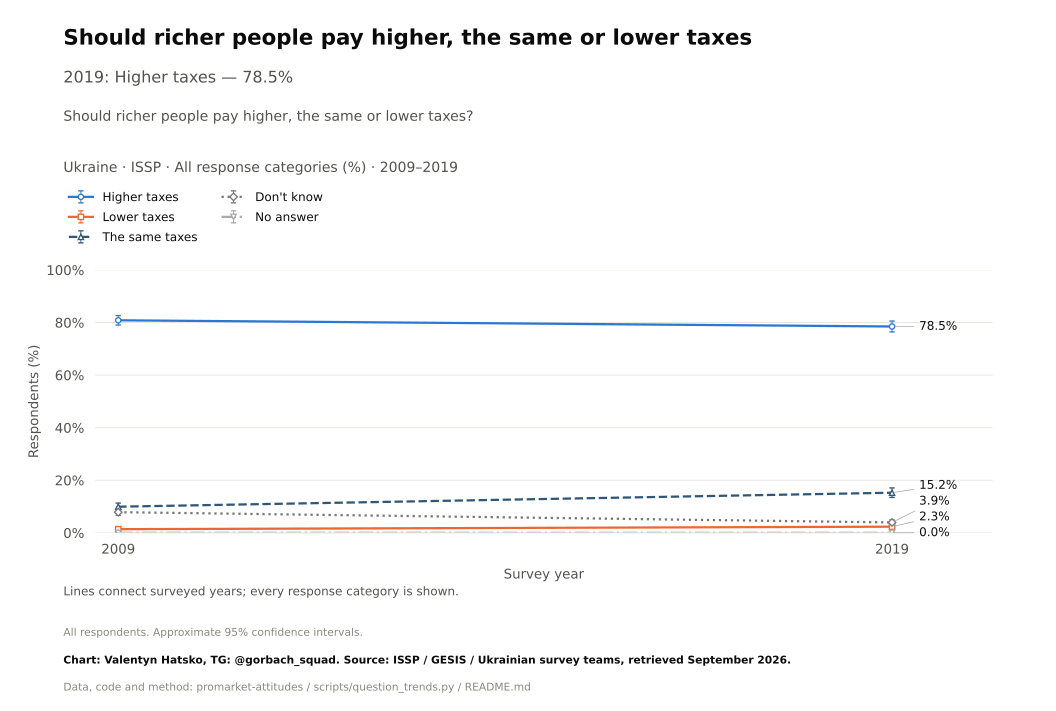

The file beside this chart, header and first rows:
survey, item, year, question_type, source_file, source_field, source_table, source_sha256, response, estimate, se, ci_low, ci_high, n_valid, n_domain, n_psu, kish_n, weight_sum, weighted, variance_method, denominator, excluded_non_numeric_pct, spontaneous_against_democracy_pct, round
ISSP, tax_rich, 2009, ordinal, ZA5400_v4-0-0.sav, V36, original microdata, ff5bd2c5c8c7ba6e8e7ba11541b464be2d464ddf…, Higher taxes, 80.85, 0.9224, 79.04, 82.66, 2012, 2012, 2012, 1829, 2012, True, Approximate weighted respondent lineariz…, all eligible adults, , , 
ISSP, tax_rich, 2019, ordinal, ZA7810_v1-0-0.sav, v28, original microdata, 694abfea6f4a06ec211c0e24428d0bce0acc0f3e…, Higher taxes, 78.49, 1.059, 76.41, 80.56, 2001, 2001, 2001, 1624, 2001, True, Approximate weighted respondent lineariz…, all eligible adults, , , 
ISSP, tax_rich, 2009, ordinal, ZA5400_v4-0-0.sav, V36, original microdata, ff5bd2c5c8c7ba6e8e7ba11541b464be2d464ddf…, Lower taxes, 1.373, 0.2632, 0.8564, 1.889, 2012, 2012, 2012, 1829, 2012, True, Approximate weighted respondent lineariz…, all eligible adults, , , 
ISSP, tax_rich, 2019, ordinal, ZA7810_v1-0-0.sav, v28, original microdata, 694abfea6f4a06ec211c0e24428d0bce0acc0f3e…, Lower taxes, 2.33, 0.4127, 1.52, 3.139, 2001, 2001, 2001, 1624, 2001, True, Approximate weighted respondent lineariz…, all eligible adults, , , 
ISSP, tax_rich, 2009, ordinal, ZA5400_v4-0-0.sav, V36, original microdata, ff5bd2c5c8c7ba6e8e7ba11541b464be2d464ddf…, The same taxes, 9.928, 0.7107, 8.534, 11.32, 2012, 2012, 2012, 1829, 2012, True, Approximate weighted respondent lineariz…, all eligible adults, , , 
ISSP, tax_rich, 2019, ordinal, ZA7810_v1-0-0.sav, v28, original microdata, 694abfea6f4a06ec211c0e24428d0bce0acc0f3e…, The same taxes, 15.25, 0.923, 13.44, 17.06, 2001, 2001, 2001, 1624, 2001, True, Approximate weighted respondent lineariz…, all eligible adults, , , 
ISSP, tax_rich, 2009, ordinal, ZA5400_v4-0-0.sav, V36, original microdata, ff5bd2c5c8c7ba6e8e7ba11541b464be2d464ddf…, Don't know, 7.85, 0.6233, 6.628, 9.073, 2012, 2012, 2012, 1829, 2012, True, Approximate weighted respondent lineariz…, all eligible adults, , , 
ISSP, tax_rich, 2019, ordinal, ZA7810_v1-0-0.sav, v28, original microdata, 694abfea6f4a06ec211c0e24428d0bce0acc0f3e…, Don't know, 3.937, 0.5104, 2.936, 4.938, 2001, 2001, 2001, 1624, 2001, True, Approximate weighted respondent lineariz…, all eligible adults, , , 
ISSP, tax_rich, 2009, ordinal, ZA5400_v4-0-0.sav, V36, original microdata, ff5bd2c5c8c7ba6e8e7ba11541b464be2d464ddf…, No answer, 0.0, 0.0, 0.0, 0.0, 2012, 2012, 2012, 1829, 2012, True, Approximate weighted respondent lineariz…, all eligible adults, , , 
ISSP, tax_rich, 2019, ordinal, ZA7810_v1-0-0.sav, v28, original microdata, 694abfea6f4a06ec211c0e24428d0bce0acc0f3e…, No answer, 0.0, 0.0, 0.0, 0.0, 2001, 2001, 2001, 1624, 2001, True, Approximate weighted respondent lineariz…, all eligible adults, , , 
